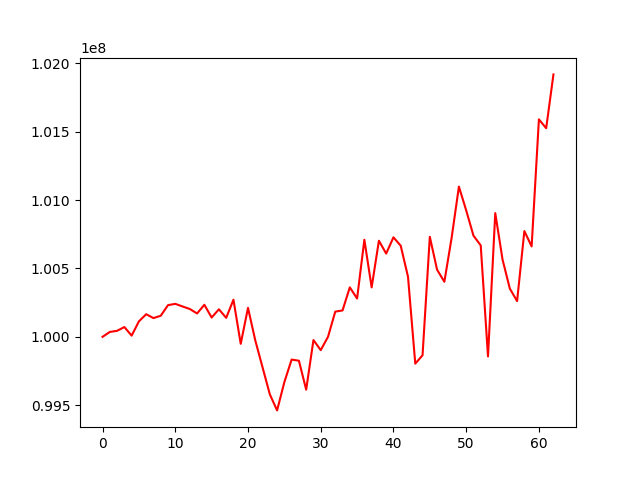

The file beside this chart, header and first rows:
, 0
0, 100000000
1, 100035825
2, 100043983
3, 100071593
4, 100008825
5, 100113108
6, 100165384
7, 100136988
8, 100154007
9, 100231689
10, 100241193
11, 100221968
12, 100203465
13, 100170879
14, 100234325
15, 100141231
16, 100201406
17, 100138869
18, 100271318
19, 99948803
20, 100212030
21, 99974022
22, 99777214
23, 99579810
24, 99462223
25, 99669130
26, 99833907
27, 99825266
28, 99613620
29, 99976521
30, 99902850
31, 99999954
32, 100184340
33, 100193056
34, 100361785
35, 100280061
36, 100709677
37, 100361588
38, 100702366
39, 100608633
40, 100727637
41, 100665849
42, 100439369
43, 99804005
44, 99865382
45, 100731050
46, 100490459
47, 100402478
48, 100724207
49, 101098021
50, 100924752
51, 100739973
52, 100668232
53, 99856709
54, 100904395
55, 100564973
56, 100352737
57, 100261165
58, 100773092
59, 100661199
... 3 more rows
